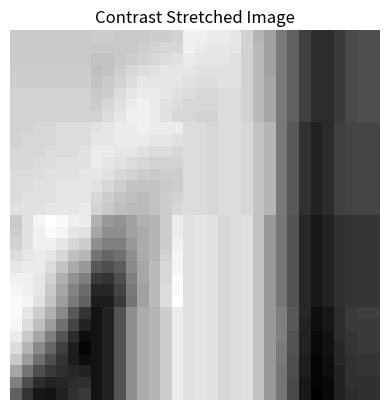

Write the Python code that produced this figure.
import numpy as np
import matplotlib.pyplot as plt

# Veriyi yükleme
data = "153 153 153 153 153 153 153 154 154 153 153 153 154 154 155 161 161 160 160 159 155 149 145 137 132 125 121 121 124 127 128 128 \
153 153 153 153 153 153 153 153 153 153 153 154 155 156 156 161 160 159 159 159 155 150 145 137 132 125 121 121 124 127 128 128 \
153 153 153 153 153 153 153 152 152 153 154 155 156 157 158 160 159 159 159 158 155 150 145 137 132 125 121 121 124 127 128 128 \
154 154 154 154 154 154 154 151 152 154 156 157 158 159 159 159 158 158 158 158 155 150 145 137 132 125 121 121 124 127 128 128 \
154 154 154 154 154 154 154 152 153 155 157 159 159 159 159 158 157 157 158 158 155 150 146 137 132 125 121 121 124 127 128 128 \
155 155 155 155 155 155 155 153 154 157 159 160 160 159 158 157 156 156 157 157 155 150 146 137 132 125 121 121 124 127 128 128 \
155 155 155 155 155 155 155 154 156 158 160 161 160 158 157 156 156 156 157 157 155 150 146 137 132 125 121 121 124 127 128 128 \
155 155 155 155 155 155 155 155 157 159 161 161 160 158 156 156 155 155 157 157 155 150 146 137 132 125 121 121 124 127 128 128 \
155 155 156 156 157 157 157 158 159 160 160 161 160 160 160 157 157 156 157 157 156 152 149 137 130 122 119 121 125 126 126 126 \
155 156 156 156 157 157 157 159 159 160 160 160 159 159 158 157 157 156 157 157 156 152 149 137 130 122 119 121 125 126 126 126 \
156 156 156 157 157 157 158 160 160 159 159 158 157 157 156 157 157 156 157 157 156 152 149 137 130 122 119 121 125 126 126 126 \
156 156 157 157 158 158 158 160 159 158 157 156 155 155 155 157 157 156 157 157 156 152 149 137 130 122 119 121 125 126 126 126 \
157 157 157 158 158 158 159 159 158 156 155 154 153 154 154 157 157 156 157 157 156 152 149 137 130 122 119 121 125 126 126 126 \
157 157 158 158 159 159 159 158 156 154 152 152 152 153 154 157 157 156 157 157 156 152 149 137 130 122 119 121 125 126 126 126 \
157 158 158 158 159 159 159 156 154 152 151 150 152 154 155 157 157 156 157 157 156 152 149 137 130 122 119 121 125 126 126 126 \
158 158 158 159 159 159 160 155 153 151 150 150 152 154 156 157 157 156 157 157 156 152 149 137 130 122 119 121 125 126 126 126 \
153 158 162 164 163 161 160 148 143 142 145 148 149 154 160 158 159 158 156 157 158 152 143 136 129 120 117 119 122 123 123 123 \
154 158 161 163 162 159 158 146 141 141 145 147 149 154 160 158 159 158 156 157 158 152 143 136 129 120 117 119 122 123 123 123 \
155 158 161 161 159 156 154 141 138 138 143 147 149 154 161 158 159 158 156 157 158 152 143 136 129 120 117 119 122 123 123 123 \
157 159 160 159 156 151 149 136 133 135 141 147 149 155 162 158 159 158 156 157 158 152 143 136 129 120 117 119 122 123 123 123 \
159 160 160 157 152 147 143 130 128 131 140 146 150 156 162 158 159 158 156 157 158 152 143 136 129 120 117 119 122 123 123 123 \
161 161 159 155 148 142 138 124 123 128 138 146 150 156 163 158 159 158 156 157 158 152 143 136 129 120 117 119 122 123 123 123 \
162 161 159 153 146 139 134 120 120 126 137 145 150 157 163 158 159 158 156 157 158 152 143 136 129 120 117 119 122 123 123 123 \
163 162 158 152 144 137 132 118 118 124 136 145 150 157 164 158 159 158 156 157 158 152 143 136 129 120 117 119 122 123 123 123 \
163 159 154 148 140 130 123 116 119 129 141 147 149 154 160 158 159 158 156 157 158 152 143 138 130 120 115 117 121 124 125 125 \
162 157 151 144 135 126 119 116 119 129 141 147 149 154 160 158 159 158 156 157 158 152 143 138 130 119 115 117 121 124 124 124 \
160 153 146 138 129 121 115 116 119 129 141 147 149 154 160 158 159 158 156 157 158 152 143 138 129 119 114 116 121 123 124 124 \
157 149 140 133 125 118 113 116 119 129 141 147 149 154 160 158 159 158 156 157 158 152 143 137 129 119 114 116 120 123 124 124 \
153 144 135 128 123 118 115 116 119 129 141 147 149 154 160 158 159 158 156 157 158 152 143 137 128 118 113 115 120 122 123 123 \
146 136 128 124 122 120 119 116 119 129 141 147 149 154 160 158 159 158 156 157 158 152 143 136 128 118 113 115 119 122 123 123 \
138 128 121 119 120 121 122 116 119 129 141 147 149 154 160 158 159 158 156 157 158 152 143 136 127 117 113 114 119 122 122 122 \
132 123 117 116 119 122 124 116 119 129 141 147 149 154 160 158 159 158 156 157 158 152 143 136 127 117 112 114 119 121 122 122"

image = np.fromstring(data, dtype=int, sep=' ')
image = image.reshape(32, 32)

# Contrast Stretching
min_val = np.min(image)
max_val = np.max(image)
L = 256
stretched_image = ((image - min_val) * (L - 1)) / (max_val - min_val)
stretched_image = stretched_image.astype(np.uint8)

# Sonucu görselleştirme
plt.imshow(stretched_image, cmap='gray', vmin=0, vmax=255)
plt.title('Contrast Stretched Image')
plt.axis('off')
plt.show()